Run: headless pygame with SDL's dummy video driver; simulated clock (each Clock.tick advances the game by its frame time, no real sleeping); random seed 0; keys injected as events and as key.get_pressed() state; no mouse input.
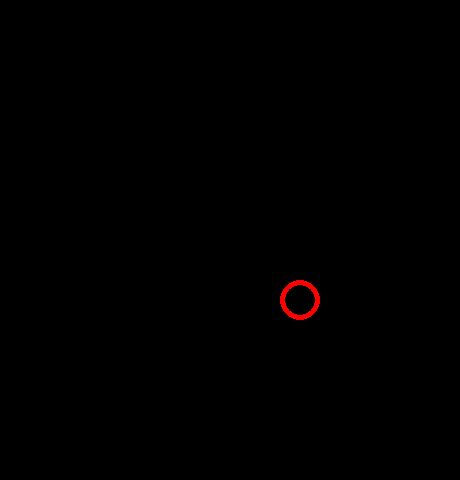
Frame 1 of 4 · flips 1–60 · no input
Frame 2 of 4 · flips 61–180 · tapped SPACE, RETURN · held RIGHT (→), D · screen unchanged from frame 1, image omitted
Frame 3 of 4 · flips 181–300 · held DOWN (↓), S · screen unchanged from frame 2, image omitted
Frame 4 of 4 · flips 301–420 · held LEFT (←), A, UP (↑), W · screen unchanged from frame 3, image omitted

The pygame program that drew these frames:

#!/usr/bin/env python
import pygame, sys








pygame.init()
screen = pygame.display.set_mode((460, 480))


red = (255,0,0)
green = (0,255,0)
blue = (0,0,255)
darkBlue = (0,0,128)
white = (255,255,255)
black = (0,0,0)
pink = (255,200,200)



while True:


    screen.fill(black)

    pygame.draw.circle(screen, red, (300,300), 20, 5)

    pygame.display.update()

    for event in pygame.event.get():
        if event.type == pygame.QUIT:
            pygame.quit(); sys.exit();
